Run: headless pygame with SDL's dummy video driver; simulated clock (each Clock.tick advances the game by its frame time, no real sleeping); random seed 0; keys injected as events and as key.get_pressed() state; mouse plan: one left click at the window centre at the start of phase 2, then a move to the lower-right quarter at the start of phase 3.
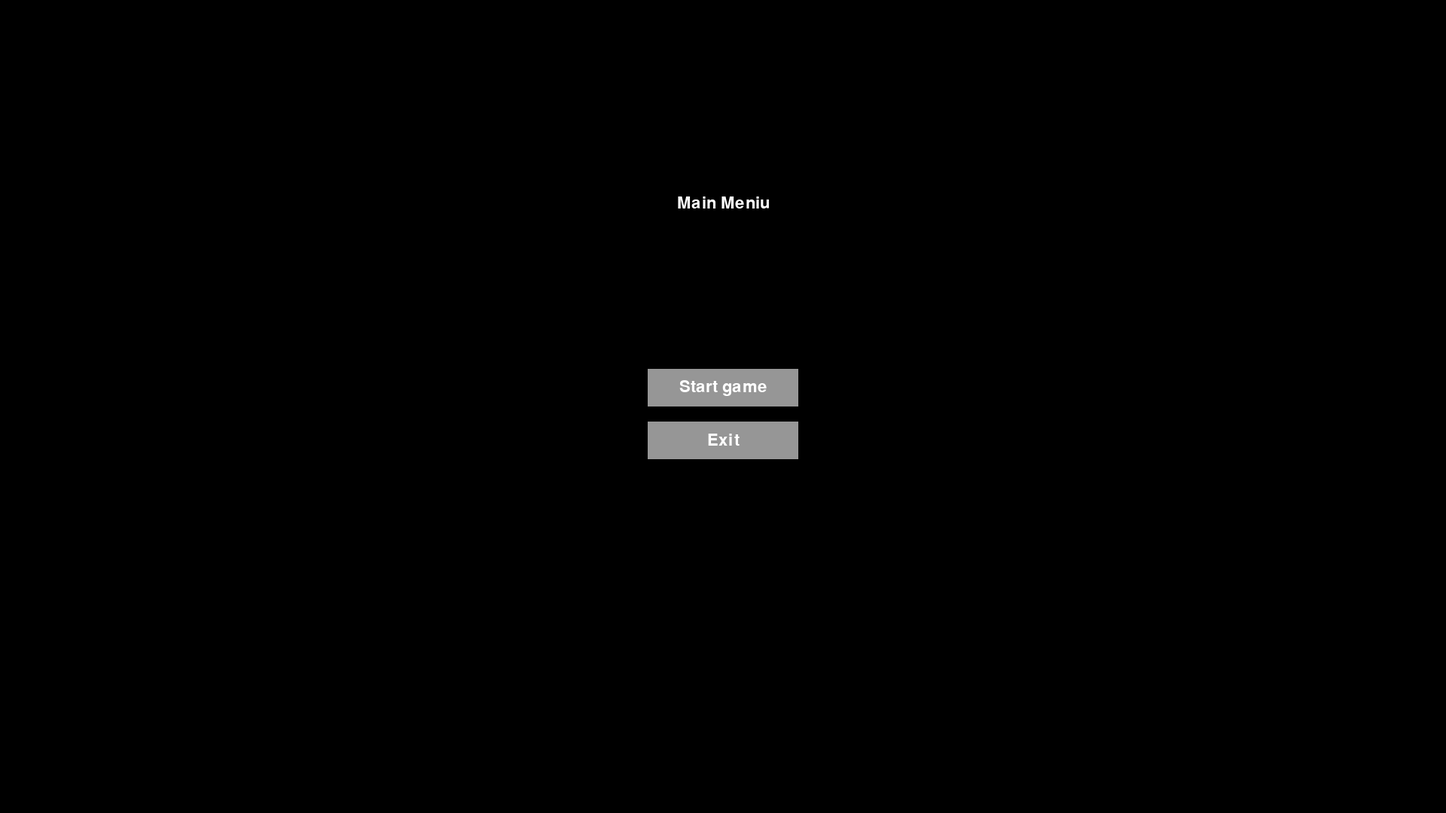
Frame 1 of 4 · flips 1–60 · no input
Frame 2 of 4 · flips 61–180 · clicked the window centre · tapped SPACE, RETURN · held RIGHT (→), D · screen unchanged from frame 1, image omitted
Frame 3 of 4 · flips 181–300 · moved the mouse to the lower-right quarter · held DOWN (↓), S · screen unchanged from frame 2, image omitted
Frame 4 of 4 · flips 301–420 · held LEFT (←), A, UP (↑), W · screen unchanged from frame 3, image omitted

The pygame program that drew these frames:

import pygame
import sys

pygame.init()

# --- MAIN SETTINGS ---
SCREEN_WIDTH = 1920
SCREEN_HEIGHT = 1080
screen = pygame.display.set_mode((SCREEN_WIDTH, SCREEN_HEIGHT))

# Color
WHITE = (255, 255, 255)
BLACK = (0, 0, 0)
GRAY = (150, 150, 150)
RED = (255, 0, 0)

# Shrift
FONT = pygame.font.SysFont("Arial", 32)

# --- FUNCTION: MENU BUTTON ---
def draw_button(surface, text, rect, base_color, hover_color):
    """
    text       - text on a button
    rect       - pygame.Rect object (x, y, width, height)
    base_color - color, when mouse not on button
    hover_color- color, when mouse is on button
    """
    mouse_pos = pygame.mouse.get_pos()
    if rect.collidepoint(mouse_pos):
        color = hover_color
    else:
        color = base_color

    # rectangle
    pygame.draw.rect(surface, color, rect)

    # preparing and showing text
    text_surf = FONT.render(text, True, WHITE)
    text_rect = text_surf.get_rect(center=rect.center)
    surface.blit(text_surf, text_rect)


# --- MENU CYCLE ---
def main_menu():
    clock = pygame.time.Clock()

    # Creating buttons (x, y, w, h)
    play_button = pygame.Rect(SCREEN_WIDTH // 2 - 100, SCREEN_HEIGHT // 2 - 50, 200, 50)
    quit_button = pygame.Rect(SCREEN_WIDTH // 2 - 100, SCREEN_HEIGHT // 2 + 20, 200, 50)

    running = True
    while running:
        clock.tick(60)
        screen.fill(BLACK)

        # Checking events
        for event in pygame.event.get():
            if event.type == pygame.QUIT:
                pygame.quit()
                sys.exit()

            if event.type == pygame.MOUSEBUTTONDOWN:
                # Jei kairys pelės mygtukas
                if event.button == 1:
                    if play_button.collidepoint(event.pos):
                        # Start game
                        print("Starting game!")
                        game_loop()  # Here I can initiate game function

                    if quit_button.collidepoint(event.pos):
                        pygame.quit()
                        sys.exit()

        # Menu text
        title_surf = FONT.render("Main Meniu", True, WHITE)
        title_rect = title_surf.get_rect(center=(SCREEN_WIDTH // 2, SCREEN_HEIGHT // 4))
        screen.blit(title_surf, title_rect)

        # Buttons
        draw_button(screen, "Start game", play_button, GRAY, RED)
        draw_button(screen, "Exit", quit_button, GRAY, RED)

        pygame.display.update()


# --- GAME CYCLE (EXAMPLE) ---
def game_loop():
    """
    Čia būtų jūsų žaidimo logika. Kol kas parodysime tik pavyzdinį ciklą,
    kuris leis grįžti atgal į meniu paspaudus ESC.
    """
    clock = pygame.time.Clock()
    running = True

    while running:
        clock.tick(60)
        for event in pygame.event.get():
            if event.type == pygame.QUIT:
                pygame.quit()
                sys.exit()
            if event.type == pygame.KEYDOWN:
                if event.key == pygame.K_ESCAPE:
                    # Back to menu
                    main_menu()

        screen.fill((0, 100, 100))  # tiesiog atsitiktinė spalva
        # Čia pieštumėte žaidimo objektus, atnaujintumėte logiką ir t. t.

        # Pvz., išvesime paprastą tekstą
        info_surf = FONT.render("Game Scene. ESC to get back to main menu", True, WHITE)
        info_rect = info_surf.get_rect(center=(SCREEN_WIDTH // 2, SCREEN_HEIGHT // 2))
        screen.blit(info_surf, info_rect)

        pygame.display.update()


# --- START MENU ---
if __name__ == "__main__":
    main_menu()
